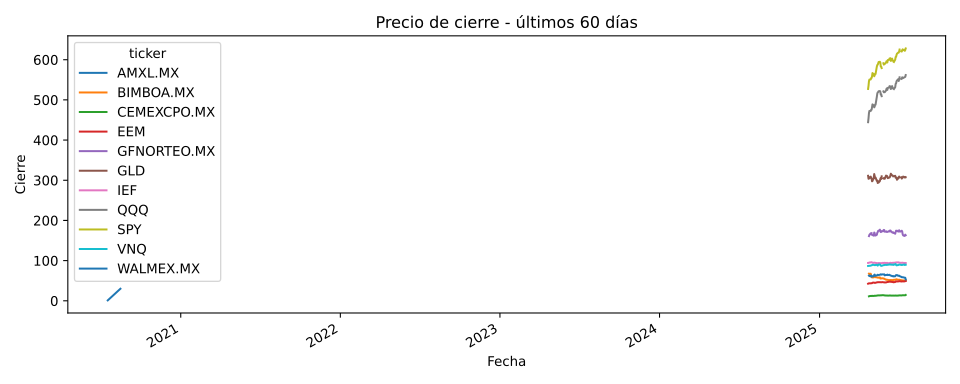

The data file committed next to this chart (first rows):
Date, Open, High, Low, Close, ticker
2025-04-22, 520.1, 529.3, 519.2, 527.2, SPY
2025-04-23, 540.4, 545.4, 533.9, 535.4, SPY
2025-04-24, 536.7, 547.4, 535.5, 546.7, SPY
2025-04-25, 546.7, 551, 543.7, 550.6, SPY
2025-04-28, 551.4, 553.5, 545, 550.8, SPY
2025-04-29, 548.9, 555.5, 548.5, 554.3, SPY
2025-04-30, 547.6, 556.5, 541.5, 554.5, SPY
2025-05-01, 560.4, 564.1, 557.9, 558.5, SPY
2025-05-02, 564.7, 568.4, 562.4, 566.8, SPY
2025-05-05, 562.6, 566.7, 561.7, 563.5, SPY
2025-05-06, 557.9, 563.3, 557, 558.8, SPY
2025-05-07, 560.2, 563.8, 556, 561.2, SPY
2025-05-08, 565.2, 570.3, 561.7, 565.1, SPY
2025-05-09, 566.5, 567.5, 562.8, 564.3, SPY
2025-05-12, 581.5, 583.0, 577, 583, SPY
2025-05-13, 583.4, 589.1, 582.8, 586.8, SPY
2025-05-14, 587.8, 589, 585.5, 587.6, SPY
2025-05-15, 585.6, 591, 585.1, 590.5, SPY
2025-05-16, 591.2, 594.5, 589.3, 594.2, SPY
2025-05-19, 588.1, 595.5, 588.1, 594.8, SPY
2025-05-20, 593.1, 594, 589.6, 592.8, SPY
2025-05-21, 588.4, 592.6, 581.8, 582.9, SPY
2025-05-22, 582.7, 586.6, 581.4, 583.1, SPY
2025-05-23, 576, 581.8, 575.6, 579.1, SPY
2025-05-27, 586.1, 591.3, 578.4, 591.2, SPY
2025-05-28, 591.6, 592.8, 587, 587.7, SPY
2025-05-29, 593.1, 593.2, 586.1, 590, SPY
2025-05-30, 588.9, 591.1, 583.2, 589.4, SPY
2025-06-02, 587.8, 592.8, 585.1, 592.7, SPY
2025-06-03, 592.3, 597.1, 591.8, 596.1, SPY
2025-06-04, 597, 598, 595.5, 595.9, SPY
2025-06-05, 597.6, 599.0, 591, 593, SPY
2025-06-06, 598.7, 600.8, 596.9, 599.1, SPY
2025-06-09, 599.7, 601.2, 598.5, 599.7, SPY
2025-06-10, 600.2, 603.5, 599.1, 603.1, SPY
2025-06-11, 604.2, 605.1, 599.3, 601.4, SPY
2025-06-12, 600, 603.8, 599.5, 603.8, SPY
2025-06-13, 598.5, 601.8, 595.5, 597.0, SPY
2025-06-16, 600.4, 604.5, 600.2, 602.7, SPY
2025-06-17, 600.2, 601.8, 596.8, 597.5, SPY
2025-06-18, 598.4, 601.2, 596.5, 597.4, SPY
2025-06-20, 598.4, 599.5, 592.9, 594.3, SPY
2025-06-23, 595, 600.5, 591.9, 600.2, SPY
2025-06-24, 604.3, 607.8, 603.4, 606.8, SPY
2025-06-25, 607.9, 608.6, 605.5, 607.1, SPY
2025-06-26, 609, 612.3, 608.4, 611.9, SPY
2025-06-27, 612.9, 616.4, 610.8, 614.9, SPY
2025-06-30, 617.4, 619.2, 615, 617.8, SPY
2025-07-01, 616.4, 618.8, 615.5, 617.7, SPY
2025-07-02, 617.2, 620.5, 616.6, 620.5, SPY
2025-07-03, 622.5, 626.3, 622.4, 625.3, SPY
2025-07-07, 623.4, 624, 617.9, 620.7, SPY
2025-07-08, 621.3, 622.1, 619.5, 620.3, SPY
2025-07-09, 622.8, 624.7, 620.9, 624.1, SPY
2025-07-10, 624.2, 626.9, 623, 625.8, SPY
2025-07-11, 622.7, 624.9, 621.5, 623.6, SPY
2025-07-14, 623.2, 625.2, 621.8, 624.8, SPY
2025-07-15, 627.5, 627.9, 622.1, 622.1, SPY
2025-07-16, 623.7, 624.7, 618, 624.2, SPY
2025-07-17, 624.4, 628.4, 624.2, 628, SPY
... 570 more rows
